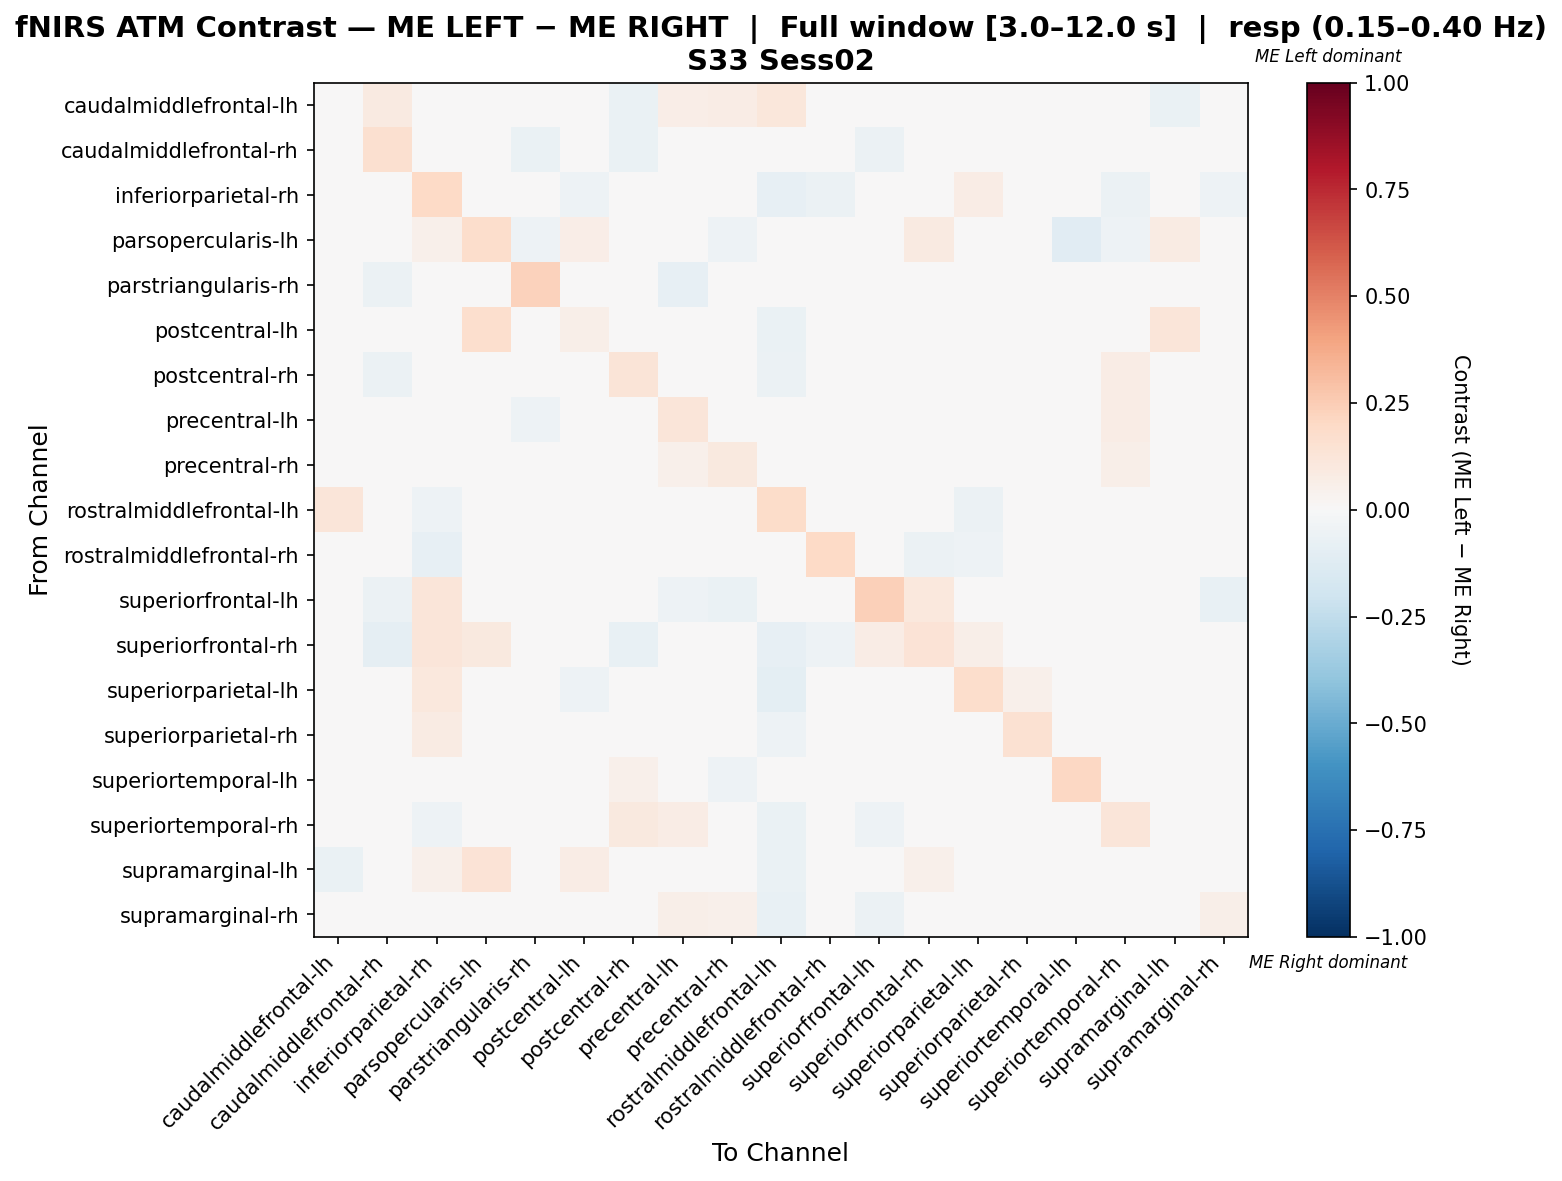

Source data for this figure (header and first rows):
, caudalmiddlefrontal-lh, caudalmiddlefrontal-rh, inferiorparietal-rh, parsopercularis-lh, parstriangularis-rh, postcentral-lh, postcentral-rh, precentral-lh, precentral-rh, rostralmiddlefrontal-lh, rostralmiddlefrontal-rh, superiorfrontal-lh, superiorfrontal-rh, superiorparietal-lh, superiorparietal-rh, superiortemporal-lh, superiortemporal-rh, supramarginal-lh, supramarginal-rh
caudalmiddlefrontal-lh, -0.04098, 0.08708, -0.04255, 0.0, -0.02128, -0.02403, -0.06383, 0.06856, 0.07644, 0.1107, 0.002364, -0.03467, -0.04255, -0.04255, 0.013, -0.02128, 0.0, -0.06383, 0.0394
caudalmiddlefrontal-rh, 0.04629, 0.1609, -0.01826, 0.02841, -0.06849, 0.0298, -0.06571, 0.01115, 0.02903, -0.04186, 0.004182, -0.05936, -0.02461, -0.02004, 0.01014, -0.03653, -0.03831, 0.03893, 0.01432
inferiorparietal-rh, -0.01325, -0.01325, 0.1989, 0.03518, 0.0, -0.05347, -0.01987, -0.03311, -0.03974, -0.07947, -0.0596, 0.03214, 0.03724, 0.07649, 0.03317, -0.01325, -0.0596, 0.02345, -0.05195
parsopercularis-lh, 0.0, -0.02143, 0.05109, 0.1764, -0.05128, 0.06372, -0.03846, 0.0, -0.05128, -0.03846, 0.01493, -0.03846, 0.08955, -0.03846, -0.03425, -0.1154, -0.05128, 0.08305, 0.0
parstriangularis-rh, -0.009709, -0.05825, 0.0, -0.01456, 0.2282, 0.0, 0.008228, -0.08507, 0.02509, -0.03398, 0.0, -0.01456, 0.0, 0.0, -0.009709, -0.01966, 0.00831, 0.0, -0.02435
postcentral-lh, -0.02581, 0.02037, 0.01494, 0.17, 0.0, 0.05852, -0.03871, -0.03871, -0.04516, -0.06452, -0.003622, -0.02943, 0.03611, -0.04697, -0.04233, -0.02581, -0.0129, 0.1192, -0.04516
postcentral-rh, -0.02727, -0.05518, -0.01818, -0.009091, 0.01858, -0.03182, 0.1313, -0.00319, 0.03549, -0.05973, -0.00941, -0.03636, -0.03182, -0.0009569, -0.005821, 0.0114, 0.07767, -0.01364, 0.02799
precentral-lh, 0.01132, 0.007127, -0.02536, 0.0, -0.05447, -0.02536, -0.001707, 0.1242, 0.04369, -0.04405, -0.02072, -0.04348, -0.01812, -0.01144, -0.04246, 0.008145, 0.07222, -0.01087, 0.03135
precentral-rh, 0.01628, -0.01043, -0.02768, -0.01384, 0.01174, -0.0173, 0.02904, 0.05375, 0.09814, -0.03611, -0.02422, -0.04498, -0.0173, -0.01979, -0.02325, -0.02968, 0.05672, -0.01038, 0.009304
rostralmiddlefrontal-lh, 0.1175, 0.04683, -0.05079, -0.0127, -0.03492, -0.0381, -0.02778, -0.001587, 0.01349, 0.1825, 0.01825, -0.01905, -0.0254, -0.05794, -0.007143, -0.02222, -0.04206, -0.009524, -0.02937
rostralmiddlefrontal-rh, 0.02462, 0.01235, -0.07975, 0.0, 0.0, 0.003731, 0.016, 0.01111, 0.004974, -0.03673, 0.2004, 0.02711, -0.05521, -0.05148, -0.03308, 0.0, 0.01973, -0.0184, -0.04535
superiorfrontal-lh, -0.01624, -0.0583, 0.1173, -0.01794, -0.02242, -0.008357, -0.04933, -0.05381, -0.06278, -0.04253, 0.03091, 0.2364, 0.105, 0.02086, -0.02181, -0.01794, -0.04933, -0.01345, -0.07623
superiorfrontal-rh, -0.03125, -0.09375, 0.1172, 0.09375, 0.0, -0.03125, -0.07812, -0.04688, -0.03906, -0.08594, -0.05469, 0.07031, 0.1328, 0.05469, -0.007812, 0.0, 0.0, 0.03906, -0.03906
superiorparietal-lh, -0.01923, -0.03203, 0.1077, -0.01442, -0.009615, -0.05126, 0.01129, -0.007941, -0.01275, -0.101, -0.04646, -0.007887, 0.02733, 0.1751, 0.0531, -0.01442, -0.01275, -0.01442, -0.03036
superiorparietal-rh, 0.01296, 0.01653, 0.07901, 0.004487, -0.009804, -0.03473, -0.02227, -0.0285, -0.02002, -0.05076, -0.03697, -0.03963, 0.01296, 0.04379, 0.15, -0.03431, -0.03922, 0.01072, -0.01421
superiortemporal-lh, -0.007143, -0.03571, -0.02143, -0.01296, 0.006614, -0.02857, 0.05397, 0.003968, -0.05159, -0.02143, 0.0, -0.01429, 0.0, -0.01429, -0.02857, 0.2101, -0.04286, 0.01852, -0.01429
superiortemporal-rh, 0.0, -0.0382, -0.05348, -0.02139, -0.008435, -0.0107, 0.0962, 0.07481, 0.02707, -0.0699, -0.02751, -0.05348, 0.0, -0.01759, -0.03247, -0.01643, 0.124, 0.0, 0.02745
supramarginal-lh, -0.06757, 0.02958, 0.0538, 0.14, 0.0, 0.07522, -0.04054, -0.01351, -0.02703, -0.06757, -0.01351, -0.04054, 0.0538, -0.04054, -0.02167, 0.0, 0.0, 0.007139, -0.02703
supramarginal-rh, 0.008261, 0.02035, -0.01197, 0.0, -0.03005, -0.0164, 0.01712, 0.05879, 0.05388, -0.07495, -0.03939, -0.05747, -0.01916, 0.001197, 0.01545, -0.01533, 0.03903, -0.01149, 0.06214
